Dataset: gemstone (GitHub, minh-me/train-model). Classes: alexandrite, almandine, amazonite, amber, amethyst, ametrine, andalusite, andradite, aquamarine, green aventurine, yellow aventurine, benitoite, golden beryl, bixbite, bloodstone, blue lace agate, carnelian, cats eye, chalcedony, blue chalcedony, chrome diopside, chrysoberyl, chrysocolla, chrysoprase, citrine, coral, danburite, diamond, diaspore, dumortierite, emerald, fluorite, red garnet, goshenite, grossular, hessonite, hiddenite, iolite, jade, jasper, kunzite, kyanite, labradorite, lapis lazuli, larimar, malachite, moonstone, morganite, black onyx, green onyx, red onyx, opal, pearl, peridot, prehnite, pyrite, pyrope, beer quartz, lemon quartz, rose quartz, rutilated quartz, smoky quartz, rhodochrosite, rhodolite, rhodonite, ruby, blue sapphire, pink sapphire, purple sapphire, yellow sapphire, scapolite, serpentine, sodalite, spessartite, sphene, spinel, spodumene, sunstone, tanzanite, tigers eye, topaz, tourmaline, tsavorite, turquoise, variscite, zircon, zoisite.

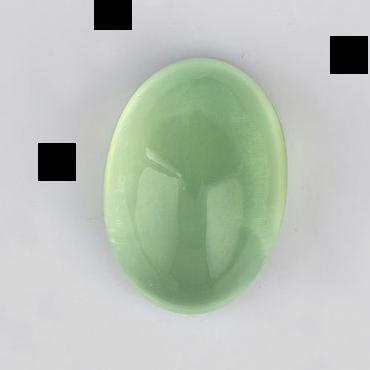
Label: prehnite

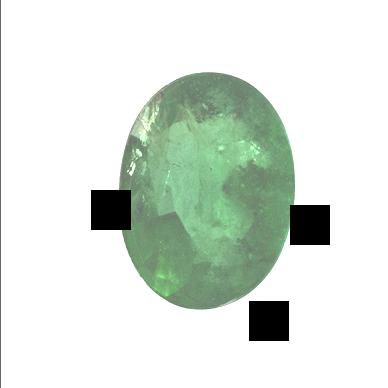
Label: emerald

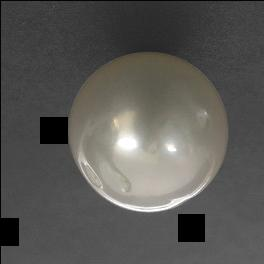
Label: pearl

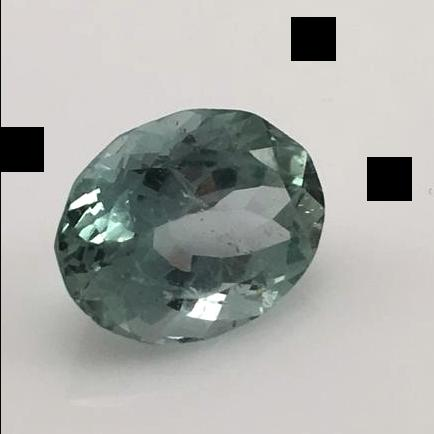
Label: hiddenite

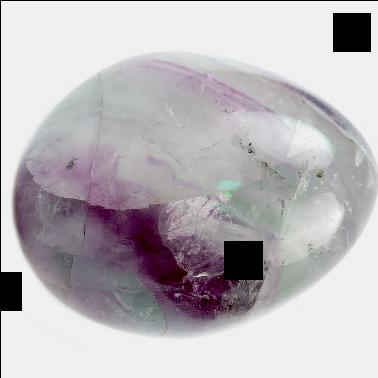
Label: fluorite

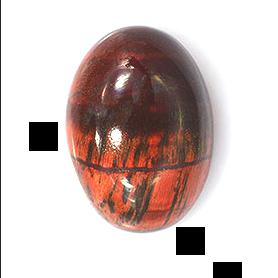
Label: tigers eye
